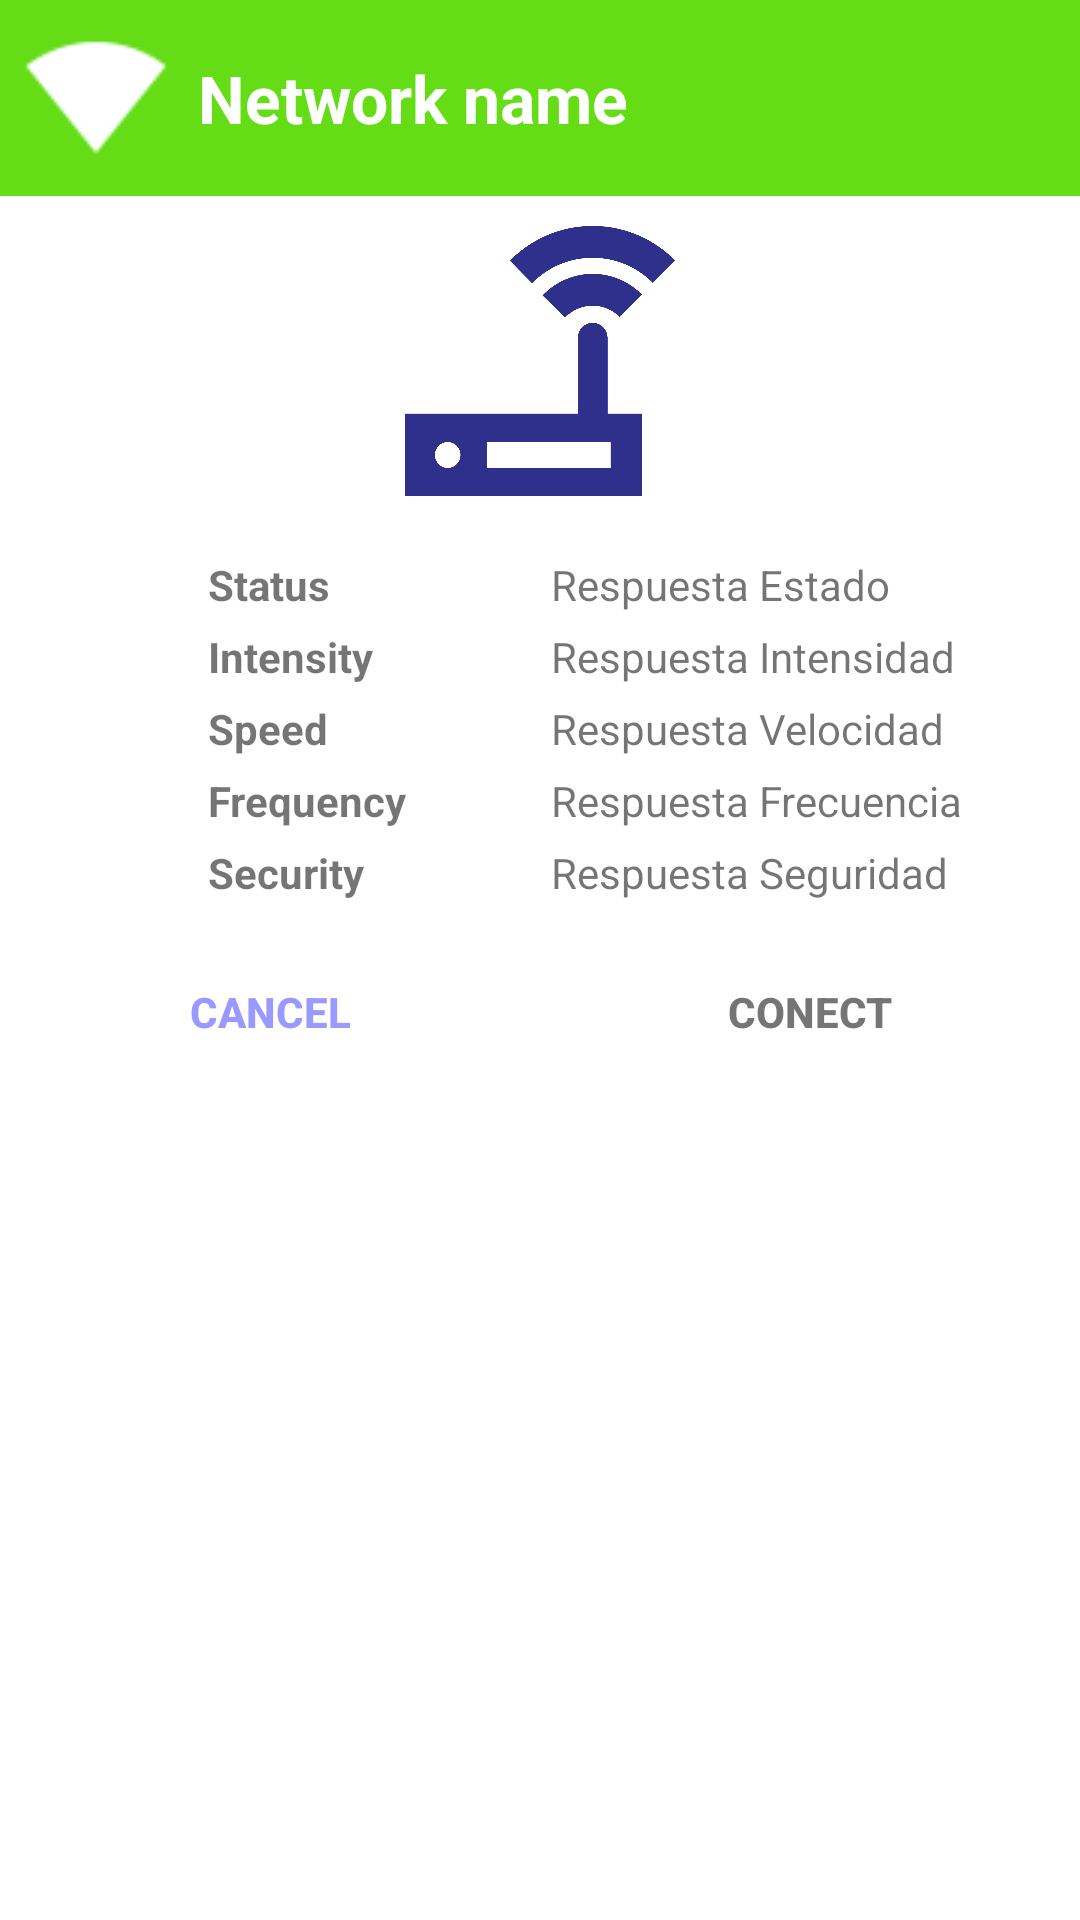

Reconstruct the res/layout file that produces this screen, plus the resources it refers to.
<!-- AndroidManifest.xml: application theme Theme.JanusShop -->
<!-- res/layout/dialog_conect_wifi.xml -->
<?xml version="1.0" encoding="utf-8"?>
<RelativeLayout xmlns:android="http://schemas.android.com/apk/res/android"
    android:layout_width="match_parent"
    android:layout_height="wrap_content"
    android:paddingBottom="13dp">

    <LinearLayout
        android:layout_width="match_parent"
        android:layout_height="wrap_content"
        android:orientation="horizontal"
        android:padding="8dp"
        android:background="@color/ventana"
        android:id="@+id/cabeceraDialogFragment">

        <ImageView
            android:layout_width="wrap_content"
            android:layout_height="wrap_content"
            android:background="@drawable/wifi_blanco"
            android:id="@+id/imageView2"/>

        <TextView
            android:text="@string/nombre_de_la_red"
            android:layout_width="match_parent"
            android:layout_height="wrap_content"
            android:id="@+id/respuestaNombre"
            android:layout_gravity="center_vertical"
            android:textColor="@color/icons"
            android:textAppearance="@style/Base.TextAppearance.AppCompat.Large"
            android:textStyle="bold"
            android:layout_margin="10dp"/>
    </LinearLayout>

    <ScrollView
        android:layout_width="match_parent"
        android:layout_height="wrap_content"
        android:layout_below="@id/cabeceraDialogFragment">

        <RelativeLayout
            android:layout_width="match_parent"
            android:layout_height="wrap_content">
            <TextView
                android:text="@string/estado"
                android:layout_width="wrap_content"
                android:layout_height="wrap_content"
                android:layout_marginTop="20dp"
                android:id="@+id/textEstado"
                android:layout_below="@+id/imageView3"
                android:layout_toStartOf="@+id/imageView3"
                android:layout_marginEnd="25dp"
                android:textStyle="bold"/>

            <TextView
                android:text="@string/intensidad"
                android:layout_width="wrap_content"
                android:layout_height="wrap_content"
                android:layout_below="@+id/textEstado"
                android:layout_alignStart="@+id/textEstado"
                android:layout_marginTop="5dp"
                android:id="@+id/textIntensidad"
                android:textStyle="bold"/>

            <TextView
                android:text="@string/velocidad"
                android:layout_width="wrap_content"
                android:layout_height="wrap_content"
                android:layout_below="@+id/textIntensidad"
                android:layout_alignStart="@+id/textIntensidad"
                android:layout_marginTop="5dp"
                android:id="@+id/textVelocidad"
                android:textStyle="bold"/>

            <TextView
                android:text="@string/frecuencia"
                android:layout_width="wrap_content"
                android:layout_height="wrap_content"
                android:layout_below="@+id/textVelocidad"
                android:layout_alignStart="@+id/textVelocidad"
                android:layout_marginTop="5dp"
                android:id="@+id/textFrecuencia"
                android:textStyle="bold"/>

            <TextView
                android:text="Respuesta Intensidad"
                android:layout_width="wrap_content"
                android:layout_height="wrap_content"
                android:layout_above="@+id/textVelocidad"
                android:layout_alignStart="@+id/respuestaEstado"
                android:id="@+id/respuestaIntensidad" />

            <ImageView
                android:layout_width="90dp"
                android:layout_height="90dp"
                android:background="@drawable/ic_router"
                android:layout_marginTop="10dp"
                android:id="@+id/imageView3"
                android:layout_centerHorizontal="true" />

            <TextView
                android:text="@string/seguridad"
                android:layout_width="wrap_content"
                android:layout_height="wrap_content"
                android:id="@+id/textSeguridad"
                android:layout_below="@+id/textFrecuencia"
                android:layout_alignStart="@+id/textFrecuencia"
                android:layout_marginTop="5dp"
                android:textStyle="bold"/>

            <TextView
                android:text="Respuesta Seguridad"
                android:layout_width="wrap_content"
                android:layout_height="wrap_content"
                android:id="@+id/respuestaSeguridad"
                android:layout_alignBaseline="@+id/textSeguridad"
                android:layout_alignBottom="@+id/textSeguridad"
                android:layout_alignStart="@+id/respuestaFrecuencia" />

            <TextView
                android:text="Respuesta Estado"
                android:layout_width="wrap_content"
                android:layout_height="wrap_content"
                android:id="@+id/respuestaEstado"
                android:layout_above="@+id/textIntensidad"
                android:layout_toEndOf="@+id/textFrecuencia"
                android:layout_marginStart="48dp" />

            <TextView
                android:text="Respuesta Frecuencia"
                android:layout_width="wrap_content"
                android:layout_height="wrap_content"
                android:id="@+id/respuestaFrecuencia"
                android:layout_alignBaseline="@+id/textFrecuencia"
                android:layout_alignBottom="@+id/textFrecuencia"
                android:layout_alignStart="@+id/respuestaVelocidad" />

            <TextView
                android:text="Respuesta Velocidad"
                android:layout_width="wrap_content"
                android:layout_height="wrap_content"
                android:id="@+id/respuestaVelocidad"
                android:layout_above="@+id/textFrecuencia"
                android:layout_alignStart="@+id/respuestaIntensidad" />

            <LinearLayout
                android:layout_width="fill_parent"
                android:layout_height="wrap_content"
                android:layout_below="@+id/textSeguridad"
                android:layout_marginTop="13dp"
                android:orientation="horizontal"
                android:weightSum="0">

                <Button
                    android:id="@+id/boton_cancelar"
                    android:layout_width="wrap_content"
                    android:layout_height="wrap_content"
                    android:text="@string/cancelar"
                    android:background="#00ffffff"
                    android:backgroundTint="#00ffffff"
                    android:textColor="@color/ventanaConf"
                    android:textStyle="bold"
                    android:layout_weight="0.40" />

                <Button
                    android:id="@+id/boton_conectar"
                    android:layout_width="wrap_content"
                    android:layout_height="wrap_content"
                    android:text="@string/conectar"
                    android:background="#00ffffff"
                    android:backgroundTint="#00ffffff"
                    android:textColor="@color/secondary_text"
                    android:textStyle="bold"
                    android:layout_weight="0.40"/>
            </LinearLayout>
        </RelativeLayout>
    </ScrollView>
</RelativeLayout>
<!-- resources referenced by this layout -->
<resources>
  <color name="icons">#FFFFFF</color>
  <color name="secondary_text">#757575</color>
  <color name="ventana">#64dd17</color>
  <color name="ventanaConf">#9999ff</color>
  <!-- drawable ic_router: png bitmap (drawable-hdpi, 17721 bytes) -->
  <!-- drawable wifi_blanco: png bitmap (drawable, 15848 bytes) -->
  <string name="cancelar">Cancel</string>
  <string name="conectar">Conect</string>
  <string name="estado">Status</string>
  <string name="frecuencia">Frequency</string>
  <string name="intensidad">Intensity</string>
  <string name="nombre_de_la_red">Network name</string>
  <string name="seguridad">Security</string>
  <string name="velocidad">Speed</string>
  <style name="Theme.JanusShop" parent="Base.AppTheme" />
  <style name="Base.AppTheme" parent="Theme.AppCompat.Light.NoActionBar">
          <item name="colorPrimary">@color/colorPrimary</item>
          <item name="colorPrimaryDark">@color/colorPrimaryDark</item>
          <item name="colorAccent">@color/colorAccent</item>
          <item name="android:windowBackground">@color/icons</item>
      </style>
  <color name="colorPrimary">#673AB7</color>
  <color name="colorPrimaryDark">#333399</color>
  <color name="colorAccent">#00cccc</color>
</resources>
